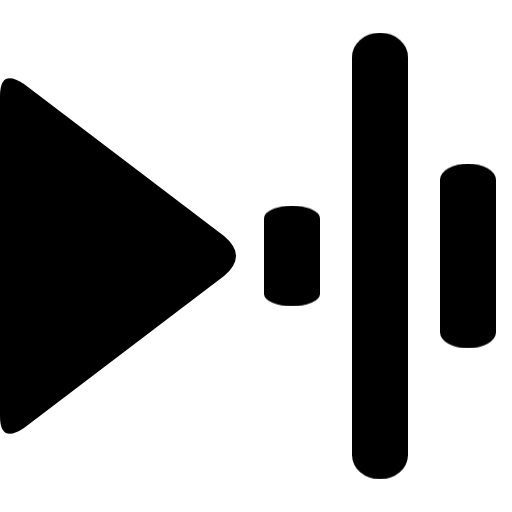
t = 0.00 s
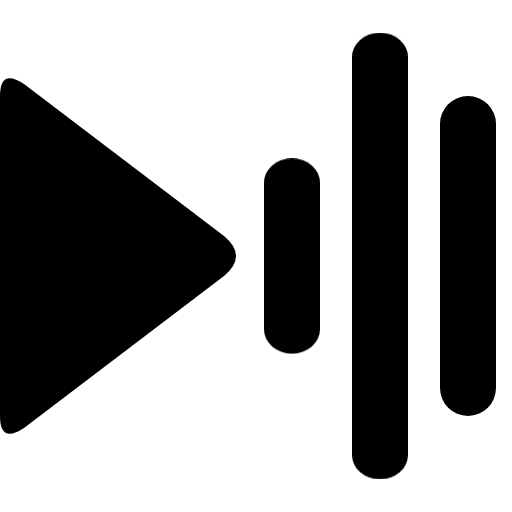
t = 0.80 s
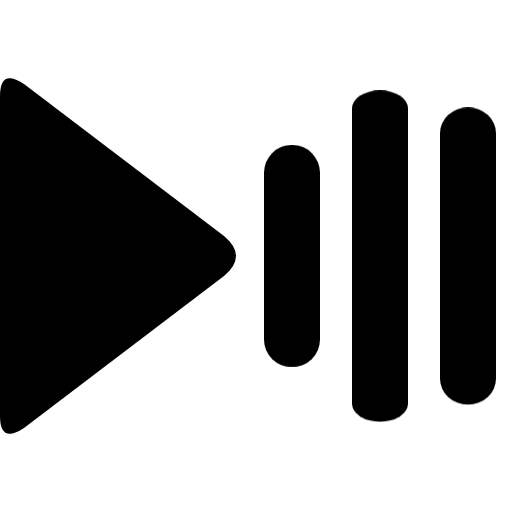
t = 1.10 s
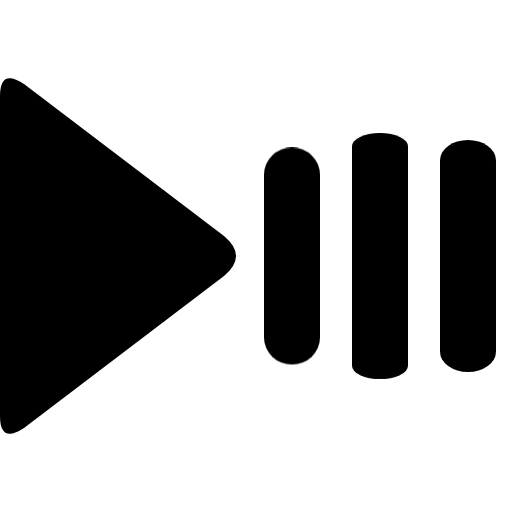
t = 1.40 s
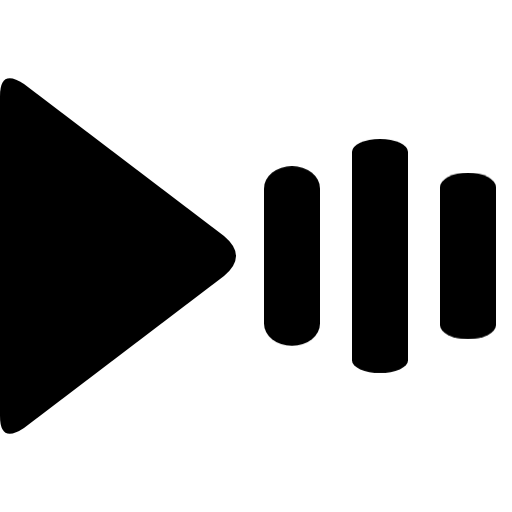
t = 1.70 s

The animated SVG that drew these frames (rendered in a browser with its animation timeline set to each time). Animation: 1 CSS @keyframes rule; one cycle of 2.00 s, repeats indefinitely.

<svg xmlns="http://www.w3.org/2000/svg" viewBox="0 0 128 128" width="512" height="512" role="img" aria-labelledby="title">
<!-- Original Studio artwork. Copyright 2026 Studio contributors. SPDX-License-Identifier: Apache-2.0 -->
<title id="title">Studio for Navidrome</title>
<desc>Original play symbol and three audio level bars. Independent project, not the Navidrome logo.</desc>
<style>
.bar{transform-origin:64px 64px;animation:studio-level 1.2s ease-in-out infinite alternate}
.b2{animation-delay:-.8s}.b3{animation-delay:-.4s}
@keyframes studio-level{from{transform:scaleY(.45)}to{transform:scaleY(1)}}
@media(prefers-reduced-motion:reduce){.bar{animation:none}}
</style>
<g fill="#000"><path d="M6 21Q0 17 0 24V104Q0 111 6 107L56 69Q62 64 56 59Z"/>
<rect class="bar b1" x="66" y="36" width="14" height="56" rx="7"/>
<rect class="bar b2" x="88" y="0" width="14" height="128" rx="7"/>
<rect class="bar b3" x="110" y="24" width="14" height="80" rx="7"/></g>
</svg>
